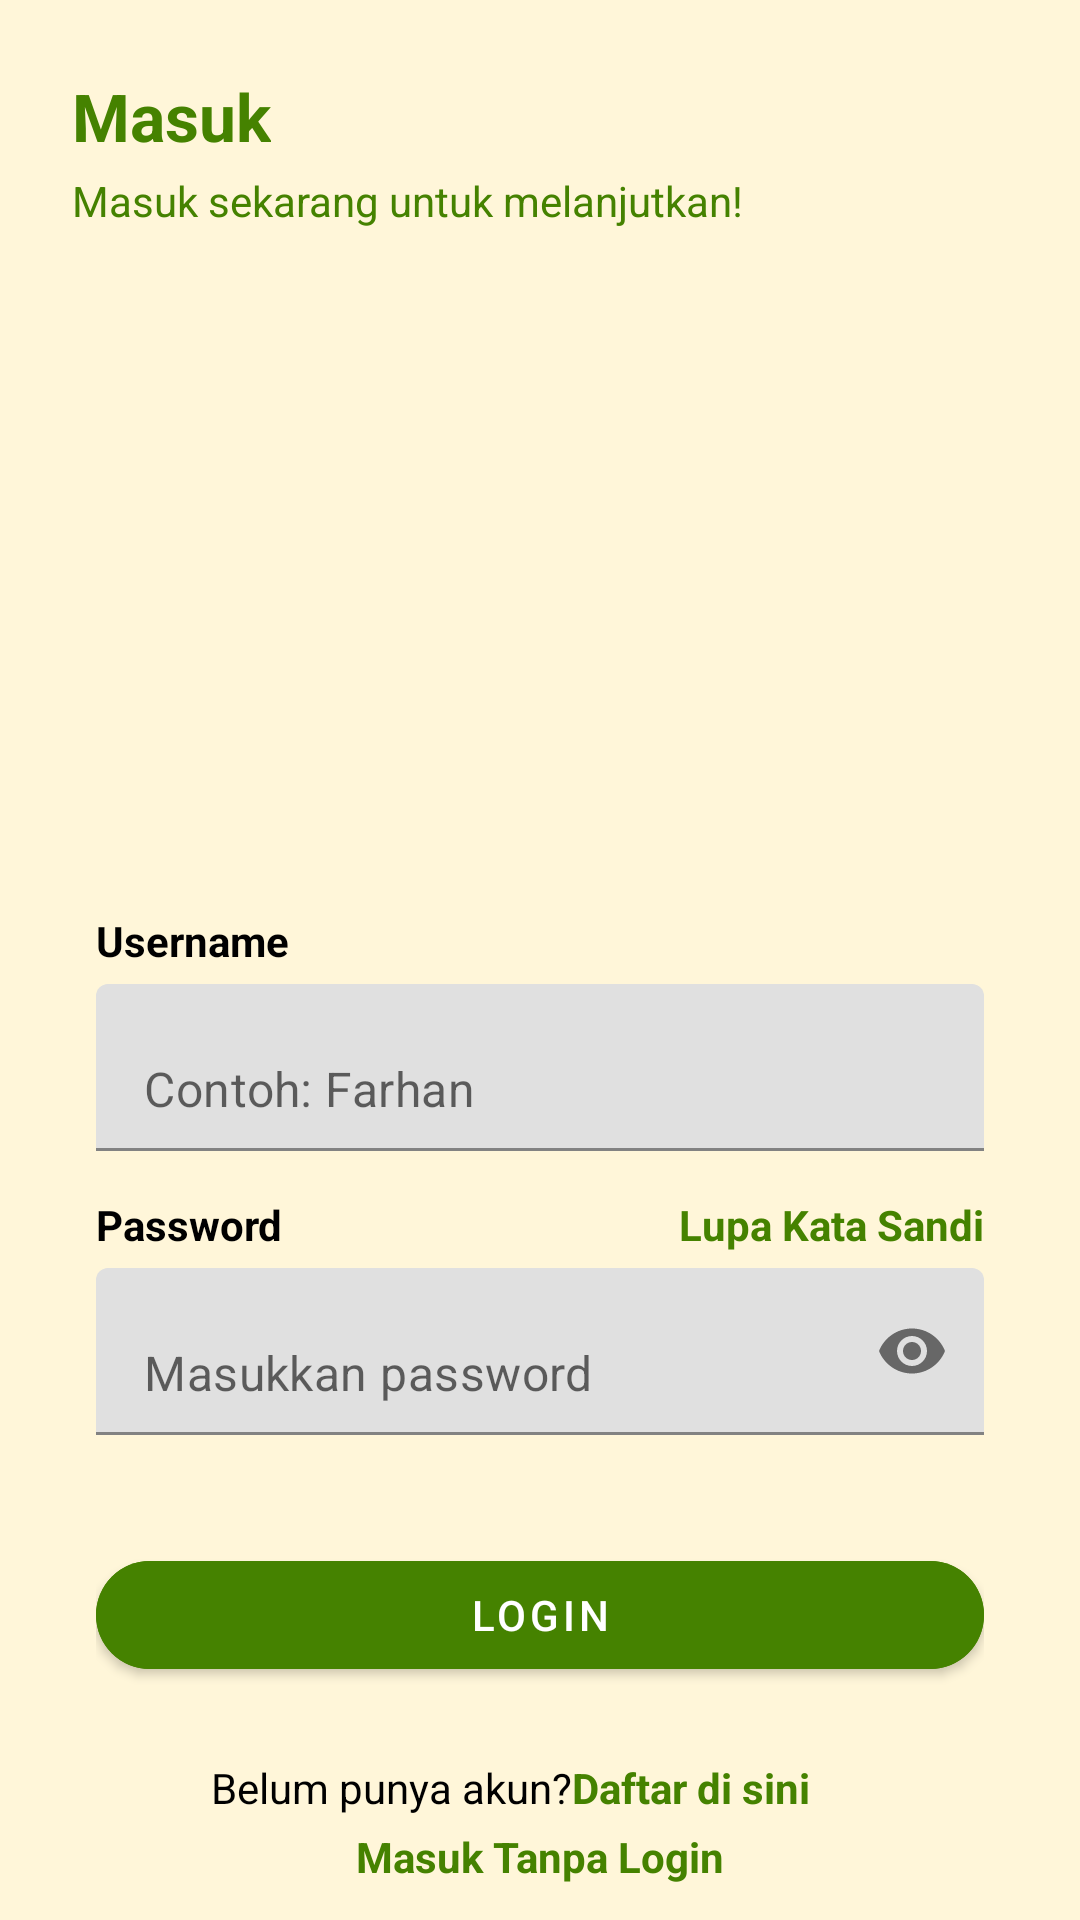

This screen was rendered from an Android layout file. Write that file and the resources it references.
<!-- AndroidManifest.xml: application theme Theme.Qolami -->
<!-- res/layout/fragment_login.xml -->
<?xml version="1.0" encoding="utf-8"?>
<androidx.constraintlayout.widget.ConstraintLayout xmlns:android="http://schemas.android.com/apk/res/android"
    xmlns:app="http://schemas.android.com/apk/res-auto"
    xmlns:tools="http://schemas.android.com/tools"
    android:layout_width="match_parent"
    android:layout_height="match_parent"
    android:background="@color/warna_bg"
    tools:context=".view.account.LoginFragment">

    <TextView
        android:id="@+id/tv_login"
        style="@style/TextAppearance.Material3.TitleLarge"
        android:layout_width="wrap_content"
        android:layout_height="wrap_content"
        android:layout_marginStart="24dp"
        android:layout_marginTop="24dp"
        android:text="Masuk"
        android:textColor="@color/warna_hijau_tua"
        android:textStyle="bold"
        app:layout_constraintStart_toStartOf="parent"
        app:layout_constraintTop_toTopOf="parent" />

    <TextView
        android:id="@+id/tv_login_desc"
        android:layout_width="wrap_content"
        android:layout_height="wrap_content"
        android:layout_marginStart="24dp"
        android:layout_marginTop="4dp"
        android:text="Masuk sekarang untuk melanjutkan!"
        android:textColor="@color/warna_hijau_tua"
        app:layout_constraintStart_toStartOf="parent"
        app:layout_constraintTop_toBottomOf="@id/tv_login" />

    <ImageView
        android:id="@+id/iv_login_image"
        android:layout_width="0dp"
        android:layout_height="0dp"
        android:src="@drawable/qolami_maskot"
        app:layout_constraintBottom_toTopOf="@id/login_form_container"
        app:layout_constraintDimensionRatio="1:1"
        app:layout_constraintEnd_toEndOf="parent"
        app:layout_constraintHeight_percent="0.35"
        app:layout_constraintStart_toStartOf="parent"
        app:layout_constraintTop_toBottomOf="@+id/tv_login_desc" />

    <androidx.constraintlayout.widget.ConstraintLayout
        android:id="@+id/login_form_container"
        android:layout_width="0dp"
        android:layout_height="wrap_content"
        android:layout_marginStart="32dp"
        android:layout_marginTop="16dp"
        android:layout_marginEnd="32dp"
        android:layout_marginBottom="24dp"
        app:layout_constraintBottom_toBottomOf="parent"
        app:layout_constraintEnd_toEndOf="parent"
        app:layout_constraintStart_toStartOf="parent"
        app:layout_constraintTop_toBottomOf="@id/iv_login_image">

        <TextView
            android:id="@+id/tv_username"
            android:layout_width="wrap_content"
            android:layout_height="wrap_content"
            android:text="Username"
            android:textColor="@color/black"
            android:textStyle="bold"
            app:layout_constraintStart_toStartOf="parent"
            app:layout_constraintTop_toTopOf="parent" />

        <com.google.android.material.textfield.TextInputLayout
            android:id="@+id/etl_email"
            android:layout_width="0dp"
            android:layout_height="wrap_content"
            android:layout_marginTop="5dp"
            app:hintEnabled="false"
            app:layout_constraintEnd_toEndOf="parent"
            app:layout_constraintStart_toStartOf="parent"
            app:layout_constraintTop_toBottomOf="@+id/tv_username">

            <com.google.android.material.textfield.TextInputEditText
                android:id="@+id/et_email"
                android:layout_width="match_parent"
                android:layout_height="wrap_content"
                android:background="@drawable/bg_edit_text"
                android:hint="Contoh: Farhan"
                android:inputType="textEmailAddress" />
        </com.google.android.material.textfield.TextInputLayout>

        <TextView
            android:id="@+id/tv_password"
            android:layout_width="wrap_content"
            android:layout_height="wrap_content"
            android:layout_marginTop="15dp"
            android:text="Password"
            android:textColor="@color/black"
            android:textStyle="bold"
            app:layout_constraintStart_toStartOf="parent"
            app:layout_constraintTop_toBottomOf="@id/etl_email" />

        <TextView
            android:id="@+id/lupa_password"
            android:layout_width="wrap_content"
            android:layout_height="wrap_content"
            android:layout_marginTop="15dp"
            android:text="Lupa Kata Sandi"
            android:textColor="@color/warna_hijau_tua"
            android:textStyle="bold"
            app:layout_constraintEnd_toEndOf="parent"
            app:layout_constraintTop_toBottomOf="@id/etl_email" />

        <com.google.android.material.textfield.TextInputLayout
            android:id="@+id/etl_password"
            android:layout_width="0dp"
            android:layout_height="wrap_content"
            android:layout_marginTop="5dp"
            app:endIconMode="password_toggle"
            app:hintEnabled="false"
            app:layout_constraintEnd_toEndOf="parent"
            app:layout_constraintStart_toStartOf="parent"
            app:layout_constraintTop_toBottomOf="@+id/tv_password">

            <com.google.android.material.textfield.TextInputEditText
                android:id="@+id/et_password"
                android:layout_width="match_parent"
                android:layout_height="wrap_content"
                android:background="@drawable/bg_edit_text"
                android:hint="Masukkan password"
                android:inputType="textPassword" />
        </com.google.android.material.textfield.TextInputLayout>

        <FrameLayout
            android:id="@+id/fl_login_button"
            android:layout_width="match_parent"
            android:layout_height="wrap_content"
            android:layout_marginVertical="24dp"
            app:layout_constraintTop_toBottomOf="@id/etl_password">

            <com.google.android.material.button.MaterialButton
                android:id="@+id/button_masuk"
                style="@style/Widget.MaterialComponents.Button"
                android:layout_width="match_parent"
                android:layout_height="wrap_content"
                android:layout_marginTop="12dp"
                android:backgroundTint="@color/warna_hijau_tua"
                android:text="Login"
                android:textSize="14sp"
                app:cornerRadius="20dp"
                app:layout_constraintBottom_toTopOf="@+id/text_belumpunyaakun"
                app:layout_constraintEnd_toEndOf="parent"
                app:layout_constraintStart_toStartOf="parent"
                app:layout_constraintTop_toBottomOf="@+id/input_Password" />

            <com.google.android.material.progressindicator.CircularProgressIndicator
                android:id="@+id/pb_loading"
                android:layout_width="match_parent"
                android:layout_height="wrap_content"
                android:layout_gravity="center"
                android:indeterminate="true"
                android:visibility="gone" />

        </FrameLayout>

        <TextView
            android:id="@+id/text_belumpunyaakun"
            android:layout_width="wrap_content"
            android:layout_height="wrap_content"
            android:layout_marginTop="24dp"
            android:layout_marginStart="60dp"
            android:text="Belum punya akun?"
            android:textColor="@color/black"
            app:layout_constraintEnd_toStartOf="@id/text_daftar"
            app:layout_constraintStart_toStartOf="parent"
            app:layout_constraintTop_toBottomOf="@id/fl_login_button" />

        <TextView
            android:id="@+id/text_daftar"
            android:layout_width="wrap_content"
            android:layout_height="wrap_content"
            android:layout_marginTop="24dp"
            android:layout_marginEnd="80dp"
            android:text="Daftar di sini"
            android:textColor="@color/warna_hijau_tua"
            android:textStyle="bold"
            app:layout_constraintEnd_toEndOf="parent"
            app:layout_constraintStart_toEndOf="@+id/text_belumpunyaakun"
            app:layout_constraintTop_toBottomOf="@+id/fl_login_button"
            app:layout_constraintVertical_bias="0.0" />

        <TextView
            android:id="@+id/text_masuktanpalogin"
            android:layout_width="wrap_content"
            android:layout_height="wrap_content"
            android:layout_marginTop="4dp"
            android:text="Masuk Tanpa Login"
            android:textColor="@color/warna_hijau_tua"
            android:textStyle="bold"
            app:layout_constraintBottom_toBottomOf="parent"
            app:layout_constraintEnd_toEndOf="parent"
            app:layout_constraintStart_toStartOf="parent"
            app:layout_constraintTop_toBottomOf="@id/text_belumpunyaakun" />

    </androidx.constraintlayout.widget.ConstraintLayout>

</androidx.constraintlayout.widget.ConstraintLayout>
<!-- resources referenced by this layout -->
<resources>
  <color name="black">#FF000000</color>
  <color name="warna_bg">#FFF6D9</color>
  <color name="warna_hijau_tua">#458200</color>
  <style name="Theme.Qolami" parent="Theme.MaterialComponents.DayNight.DarkActionBar">
          
          <item name="colorPrimary">@color/purple_500</item>
          <item name="colorPrimaryVariant">@color/purple_700</item>
          <item name="colorOnPrimary">@color/white</item>
          
          <item name="colorSecondary">@color/teal_200</item>
          <item name="colorSecondaryVariant">@color/teal_700</item>
          <item name="colorOnSecondary">@color/black</item>
          
          <item name="android:statusBarColor">@color/warna_hijau_tua</item>
          
  
  
  
          
      </style>
  <color name="purple_500">#FF6200EE</color>
  <color name="purple_700">#FF3700B3</color>
  <color name="white">#FFFFFFFF</color>
  <color name="teal_200">#FF03DAC5</color>
  <color name="teal_700">#FF018786</color>
</resources>
